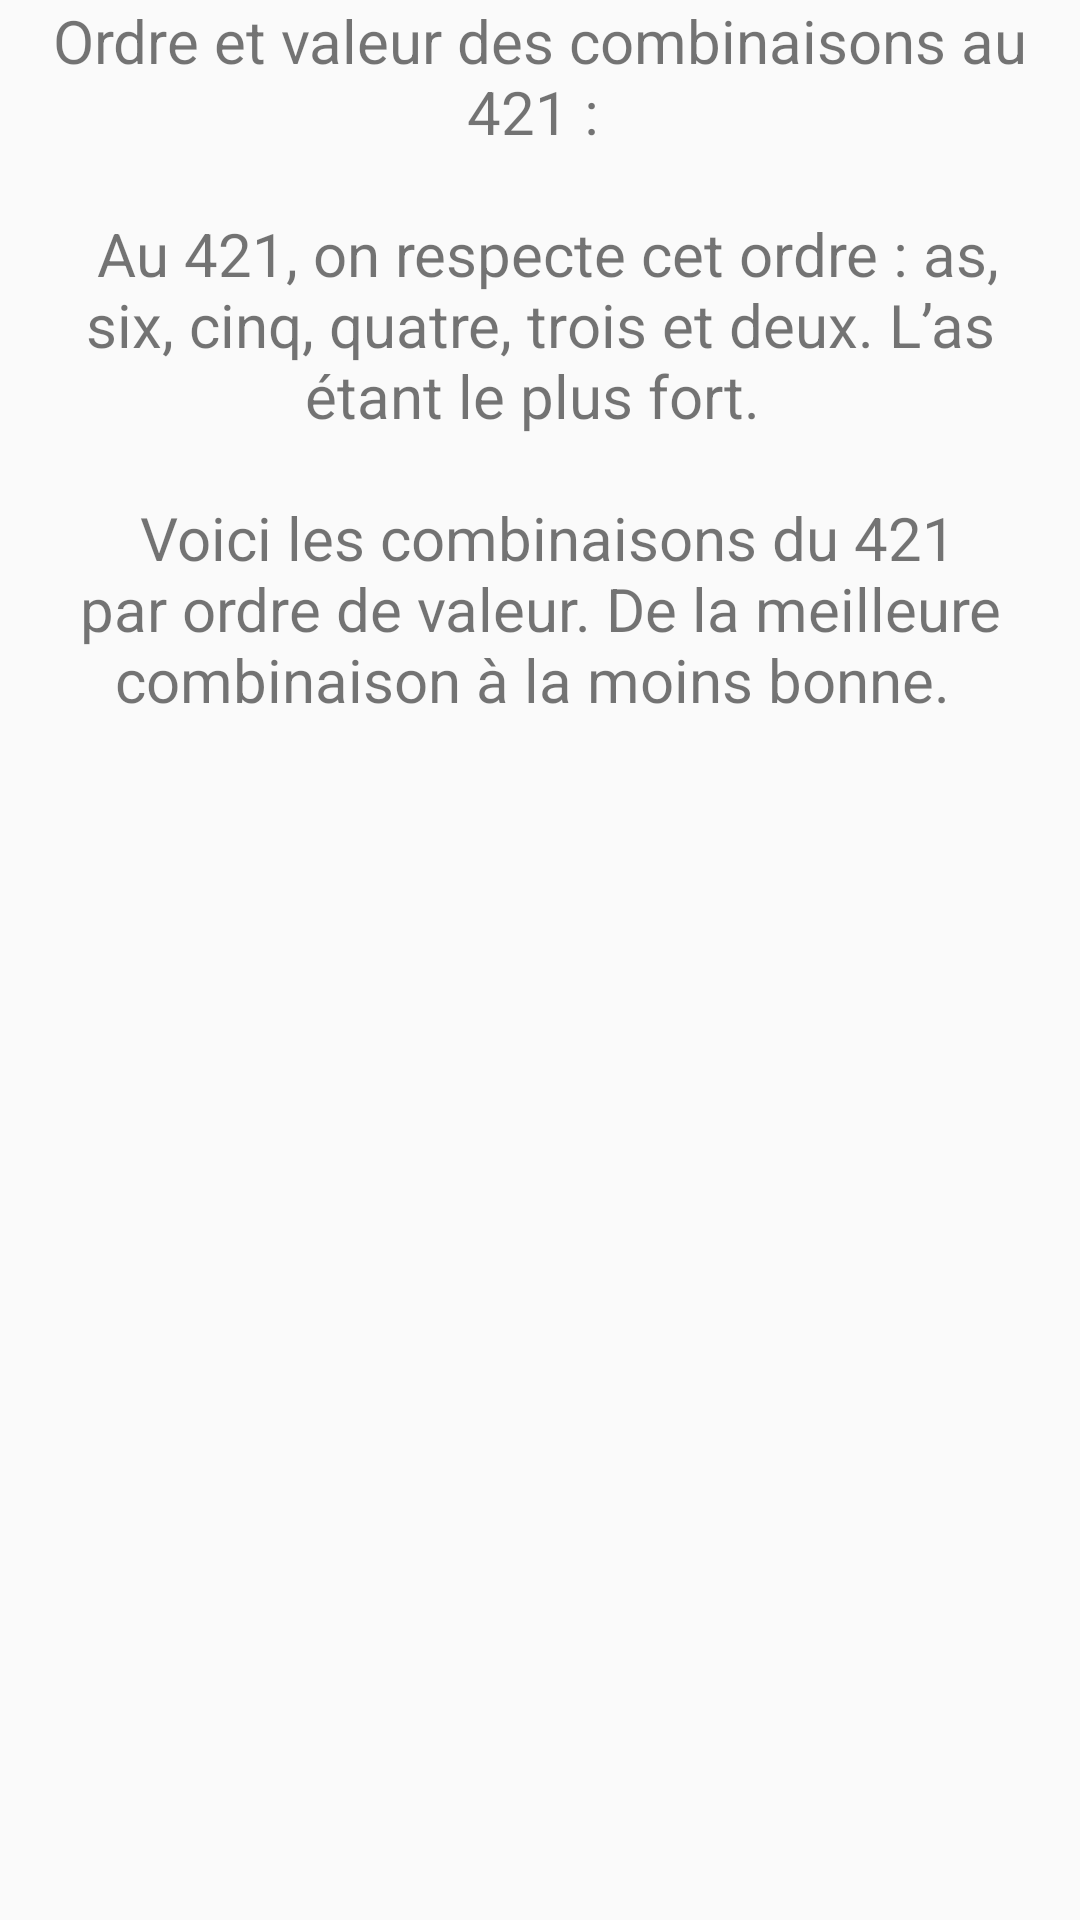

Write the Android layout XML for this screen, with the resource values it uses.
<!-- AndroidManifest.xml: application theme AppTheme -->
<!-- res/layout/button3.xml -->
<?xml version="1.0" encoding="utf-8"?>
<LinearLayout
    xmlns:android="http://schemas.android.com/apk/res/android"
    android:layout_width="match_parent"
    android:layout_height="match_parent"
    android:background="@drawable/tapis"
    android:orientation="horizontal">

    <ScrollView
        android:layout_width="match_parent"
        android:layout_height="match_parent">
    <TextView
        android:layout_width="match_parent"
        android:layout_height="match_parent"
        android:layout_marginLeft="15dp"
        android:layout_marginRight="15dp"
        android:textSize="20dp"
        android:gravity="center"
        android:text="@string/button3"
        style="@style/textpara">
    </TextView>
    </ScrollView>

    <ImageView
        android:layout_width="wrap_content"
        android:layout_height="match_parent">


    </ImageView>

</LinearLayout>
<!-- resources referenced by this layout -->
<resources>
  <string name="button3">
          Ordre et valeur des combinaisons au 421 : \n \n
          Au 421, on respecte cet ordre : as, six, cinq, quatre, trois et deux. L’as étant le plus fort. \n \n
          Voici les combinaisons du 421 par ordre de valeur. De la meilleure combinaison à la moins bonne. \n \n
      </string>
  <style name="AppTheme" parent="Theme.AppCompat.Light.NoActionBar">
          
          <item name="colorPrimary">@color/colorGreenVelvet</item>
          <item name="colorPrimaryDark">@color/colorGreenPlusSombre</item>
          <item name="colorAccent">@color/jone</item>
          <item name="android:navigationBarColor">@color/black</item>
      </style>
  <color name="colorGreenVelvet">#000000</color>
  <color name="colorGreenPlusSombre">#18391e</color>
  <color name="jone">#FFFF00</color>
  <color name="black">#00000000</color>
</resources>
